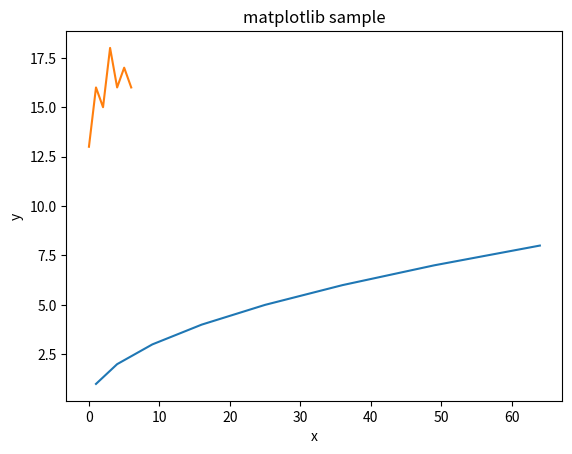

Write Python code to recreate this figure.
import matplotlib.pyplot as plt

x = [1, 4, 9, 16, 25, 36, 49, 64]
# plt.plot(x)
# plt.show()

y = [i for i in range(1, 9)]
plt.plot(x, y)
plt.xlabel('x')
plt.ylabel('y')
plt.title('matplotlib sample')
# plt.show()

y1 = [13, 16, 15, 18, 16, 17, 16]
plt.plot(y1)
plt.show()